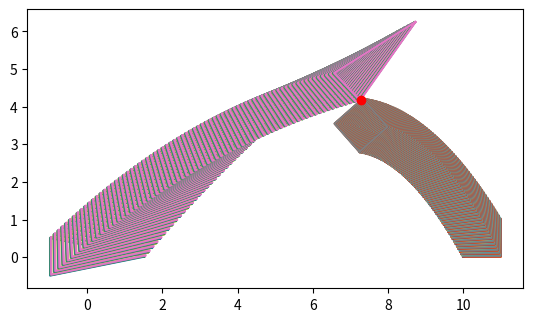

Write the Python code that produced this figure.
import matplotlib.pyplot as plt
import numpy as np
from math import sin
from math import cos
from math import pi


# Determines if a given point is inside an area, thus collision
def does_collide(coordinates, point, mark_point=False):
    if len(point) != 3:
        print("Collision point is not 3-dimensional!")
        pass

    last_coord = None
    for coord in coordinates:
        if last_coord is None:
            pass
        else:
            vector_n_plus1 = coord - last_coord  # Vector from coord_n to coord_n+1
            vector_np = point - last_coord  # Vector from coord_n to point
            result = vector_mult(vector_n_plus1, vector_np)

            # Only if z-component is negative
            if result[2] < 0:
                return False

        last_coord = coord

    # At this point all z-components of multiplications are zero or positive
    # Thus we can be sure that collision happened
    if mark_point:
        plt.plot(point[0], point[1], "ro")
    return True


# Multiplies two 3-dimensional vectors
def vector_mult(vector1, vector2):
    result = [0, 0, 0]

    result[0] = vector1[1] * vector2[2] - vector1[2] * vector2[1]
    result[1] = -(vector1[0] * vector2[2] - vector1[2] * vector2[0])
    result[2] = vector1[0] * vector2[1] - vector1[1] * vector2[0]

    return result


# "Moves" origo to mass_center and calculates there.
# Then moves origo back and returns new values
def rotate_around_z(coordinates, cm, angle_radians):

    # Calculate coords relative to mass center
    coordinates[:, 0] = coordinates[:, 0] - cm[0]
    coordinates[:, 1] = coordinates[:, 1] - cm[1]

    # Rotate relative coordinates around z-axis
    for coord in coordinates:
        # Save old x because we want to access it when changing y
        x: float = coord[0]

        # Rotation matrix
        coord[0] = coord[0] * cos(angle_radians) - coord[1] * sin(angle_radians)
        coord[1] = x * sin(angle_radians) + coord[1] * cos(angle_radians)

    # Transform coordinates back to origo-centric format
    coordinates[:, 0] = coordinates[:, 0] + cm[0]
    coordinates[:, 1] = coordinates[:, 1] + cm[1]

    return coordinates


# Given a list of coordinates, return them in component lists of x,y,z
# Unused, but might be useful in some circumstances
def make_xyz_map(coordinates: list):
    x = []
    y = []
    z = []

    # Construct lists of individual components
    for coord_tuple in coordinates:
        x.append(coord_tuple[0])
        y.append(coord_tuple[1])
        z.append(coord_tuple[2])

    return x, y, z


# Displace given object by affecting velocity
def kinematic_displacement(coordinates, v: list, dt, cm):
    # First update the new position of the mass center
    # using the first defined coordinate
    cm[0] = cm[0] + v[0] * dt
    cm[1] = cm[1] + v[1] * dt

    # Now update rest of the coordinates
    for coord in coordinates:
        coord[0] = coord[0] + v[0] * dt
        coord[1] = coord[1] + v[1] * dt

    # Force the function to give the updated center of the mass back along with coords
    return coordinates, cm


# Checks if 2 object collide
def multiple_collision(coordinates1, coordinates2):
    # Check if any dots of shape 1 are inside shape 2
    for coord in coordinates1:
        if does_collide(coordinates2, coord, mark_point=True):
            return True

    # Check if any dots of shape 2 are inside shape 1   
    for coord in coordinates2:
        if does_collide(coordinates1, coord, mark_point=True):
            return True

    # We can be sure that no collision happened
    return False


def test_rotate():
    # A triangle
    # coordinates = np.array([
    #     (1.5, 0, 0),
    #     (-1, 0.5, 0),
    #     (-1, -0.5, 0),
    #     (1.5, 0, 0)  # Last dot to complete the triangle
    # ])

    # A cube
    coordinates = np.array([
        (0., 0., 0.),
        (1., 0., 0.),
        (1., 1., 0.),
        (0., 1., 0.),
        (0., 0., 0.)
    ])

    cm_initial = (0.5, 0.5)  # Mass center of the cube when the bottom left dot is in origo

    rotate_radians = pi / 4

    print("Coordinate lists:\n", coordinates)

    plt.plot(coordinates[:, 0], coordinates[:, 1])

    coordinates = rotate_around_z(coordinates, cm_initial, rotate_radians)

    plt.plot(coordinates[:, 0], coordinates[:, 1])
    plt.show()


def test_collision():
    # A triangle
    coordinates = np.array([
        (1.5, 0, 0),
        (-1, 0.5, 0),
        (-1, -0.5, 0),
        (1.5, 0, 0)  # Last dot to complete the triangle
    ])

    dot = [1, 0, 0]

    plt.plot(coordinates[:, 0], coordinates[:, 1])
    plt.plot(dot[0], dot[1], "ro")
    plt.axis('scaled')
    plt.show()

    # dot1 = [0.2, 0.05, 0]
    # dot2 = [0, 0, 5]
    # x = [-0.1, 0.71]
    # y = [0.2, -0.71]
    # print(vector_mult(x, y, [0, 0]))

    # Check if dot is inside our object
    print(does_collide(coordinates, dot))


def test_kinematic(start_velocity, velocity_angle_radians):
    # A triangle
    coordinates = np.array([
        (1.5, 0, 0),
        (-1, 0.5, 0),
        (-1, -0.5, 0),
        (1.5, 0, 0)  # Last dot to complete the triangle
    ])

    # A cube
    # coordinates = np.array([
    #     (0., 0., 0.),
    #     (1., 0., 0.),
    #     (1., 1., 0.),
    #     (0., 1., 0.),
    #     (0., 0., 0.)
    # ])

    time = 0  # Passed time
    dt = 0.01  # Time interval
    cm = [0, 0]

    # Calculate the center of the mass
    # This bit of code is specifically for triangles
    cm = [1 / 3 * (coordinates[0][0] + coordinates[1][0] + coordinates[2][0]),
          1 / 3 * (coordinates[0][1] + coordinates[1][1] + coordinates[2][1])]

    # Only gravity for now
    # At this scale, affecting acceleration forces stay constant
    a = [0, -9.81]

    # Define starting speed as a 2D array. With x and y components
    v = [start_velocity * cos(velocity_angle_radians), start_velocity * sin(velocity_angle_radians)]

    while time < 5:
        # Now calculate the changes to velocity
        # Velocity for every coordinate of a moving object is the same
        v = [v[0] + a[0] * dt, v[1] + a[1] * dt]

        # Now calculate the changes to displacement
        # Displacement change will affect all the coords equally
        coordinates, cm = kinematic_displacement(coordinates, v, dt, cm)

        coordinates = rotate_around_z(coordinates, cm, 0.1)

        plt.plot(coordinates[:, 0], coordinates[:, 1])

        time += dt

    plt.axis('scaled')
    plt.show()


def test_multiple(start_velocity1=0., velocity_angle_radians1=0.,
                  start_velocity2=0., velocity_angle_radians2=0.,
                  angular_velocity1=0., angular_velocity2=0.,
                  dt=1.,
                  plot_interval=0.1):
    # A triangle
    coordinates1 = np.array([
        (1.5, 0, 0),
        (-1, 0.5, 0),
        (-1, -0.5, 0),
        (1.5, 0, 0)  # Last dot to complete the triangle
    ])

    # A cube
    coordinates2 = np.array([
        (10., 0., 0.),
        (11., 0., 0.),
        (11., 1., 0.),
        (10., 1., 0.),
        (10., 0., 0.)
    ])

    # Calculate the center of the mass
    cm1 = [1 / 3 * (coordinates1[0][0] + coordinates1[1][0] + coordinates1[2][0]),
           1 / 3 * (coordinates1[0][1] + coordinates1[1][1] + coordinates1[2][1])]
    cm2 = [1 / 4 * (sum(coordinates2[:, 0]) - coordinates2[-1][0]),
           1 / 4 * (sum(coordinates2[:, 1]) - coordinates2[-1][1])]

    # Only gravity for now
    # At this scale, affecting acceleration forces stay constant
    a = [0, -9.81]

    # Define starting speed as an array with x and y components
    v1 = [start_velocity1 * cos(velocity_angle_radians1),
          start_velocity1 * sin(velocity_angle_radians1)]
    v2 = [start_velocity2 * cos(velocity_angle_radians2),
          start_velocity2 * sin(velocity_angle_radians2)]

    time = 0  # Passed time

    # Run for five seconds unless collision happened
    while time < 5:
        # Now calculate the changes to velocity
        # Velocity for every coordinate of a moving object is the same
        v1 = [v1[0] + a[0] * dt, v1[1] + a[1] * dt]
        v2 = [v2[0] + a[0] * dt, v2[1] + a[1] * dt]

        # Now calculate the changes to displacement
        # Displacement change will affect all the coords equally
        coordinates1, cm1 = kinematic_displacement(coordinates1, v1, dt, cm1)
        coordinates2, cm2 = kinematic_displacement(coordinates2, v2, dt, cm2)

        # Rotate objects. Rotation is scaled with time.
        coordinates1 = rotate_around_z(coordinates1, cm1, angular_velocity1 * dt)
        coordinates2 = rotate_around_z(coordinates2, cm2, angular_velocity2 * dt)

        time += dt

        # Plot at specific time intervals. Round the value by 2 digits for comparison precision.
        if round(time % plot_interval, 2) == 0:
            plt.plot(coordinates1[:, 0], coordinates1[:, 1])
            plt.plot(coordinates2[:, 0], coordinates2[:, 1])

        # Collision detection for blocks. If collides breaks the loop
        if multiple_collision(coordinates1, coordinates2):
            print("Collision at time", time)
            break

    plt.axis('scaled')
    plt.show()


# test_rotate()
# test_kinematic(30, pi / 4)
# test_collision()

test_multiple(start_velocity1=15, velocity_angle_radians1=pi / 4,
              start_velocity2=8.9, velocity_angle_radians2=2 * pi / 3,
              angular_velocity1=pi/3, angular_velocity2=1,
              dt=0.001,
              plot_interval=0.01)
